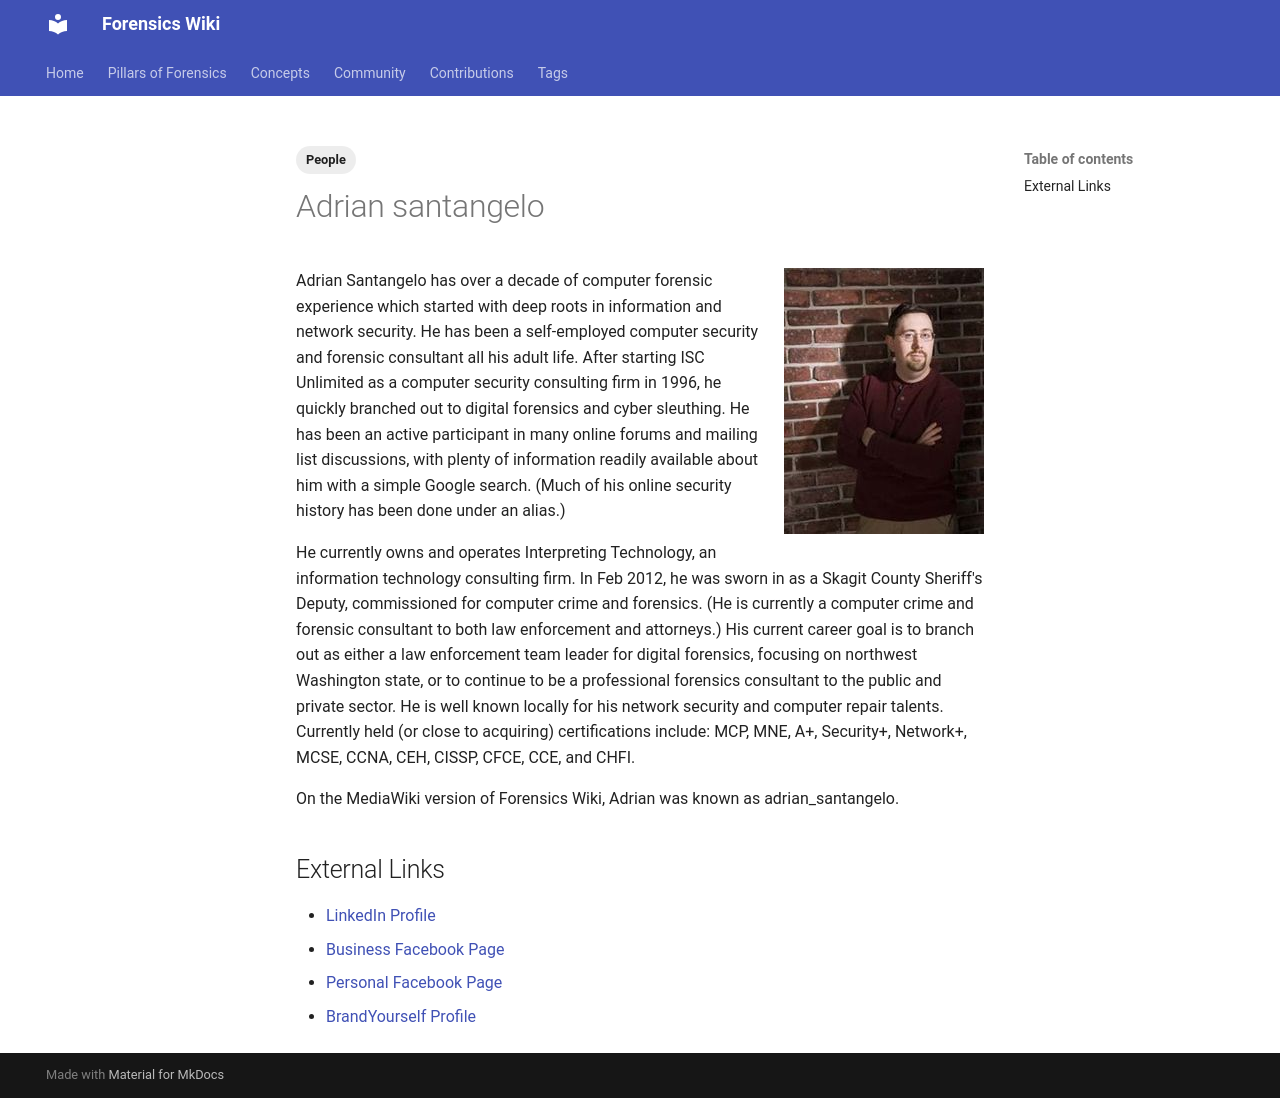

repository: forensicswiki/wiki · page: adrian_santangelo/index.html · generator: mkdocs

---
tags:
  - People
---
![AdrianSantangelo.jpg](assets/images/200px-AdrianSantangelo.jpg){width="200" align="right"}

Adrian Santangelo has over a decade of
computer forensic experience which started with deep roots in
information and network security. He has been a self-employed computer
security and forensic consultant all his adult life. After starting ISC
Unlimited as a computer security consulting firm in 1996, he quickly
branched out to digital forensics and cyber sleuthing. He has been an
active participant in many online forums and mailing list discussions,
with plenty of information readily available about him with a simple
Google search. (Much of his online security history has been done under
an alias.)

He currently owns and operates Interpreting Technology, an information
technology consulting firm. In Feb 2012, he was sworn in as a Skagit
County Sheriff's Deputy, commissioned for computer crime and forensics.
(He is currently a computer crime and forensic consultant to both law
enforcement and attorneys.) His current career goal is to branch out as
either a law enforcement team leader for digital forensics, focusing on
northwest Washington state, or to continue to be a professional
forensics consultant to the public and private sector. He is well known
locally for his network security and computer repair talents. Currently
held (or close to acquiring) certifications include: MCP, MNE, A+,
Security+, Network+, MCSE, CCNA, CEH, CISSP, CFCE, CCE, and CHFI.

On the MediaWiki version of Forensics Wiki, Adrian was known as
adrian_santangelo.

## External Links

* [LinkedIn Profile](https://www.linkedin.com/in/AdrianSantangelo/)
* [Business Facebook Page](https://www.facebook.com/InterpretingTech)
* [Personal Facebook Page](https://www.facebook.com/adrian.santangelo/)
* [BrandYourself Profile](https://adriansantangelo.brandyourself.com/)
